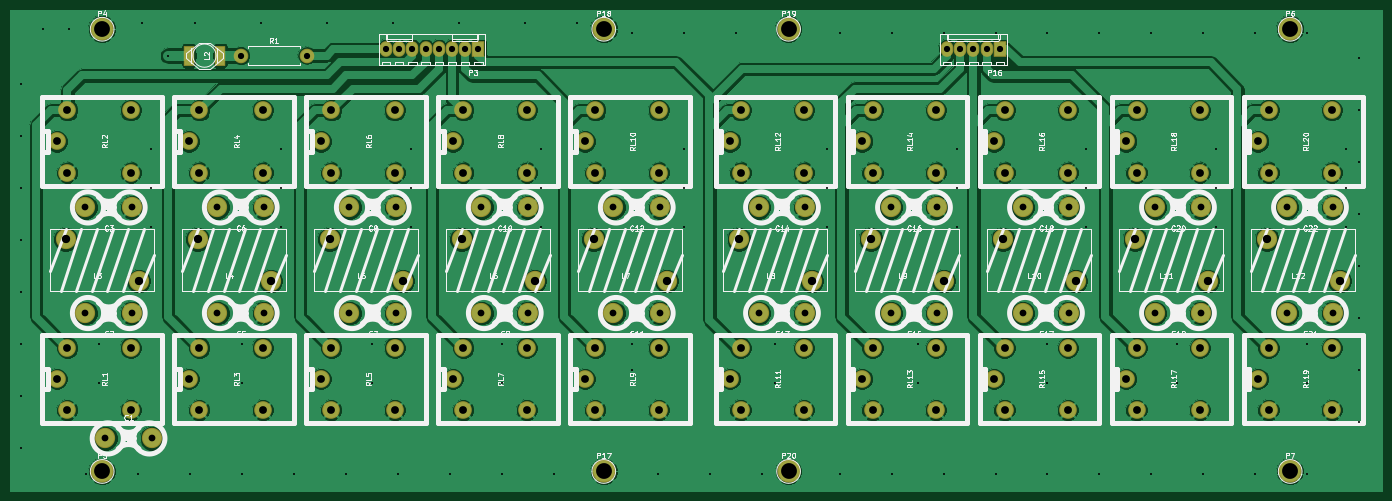
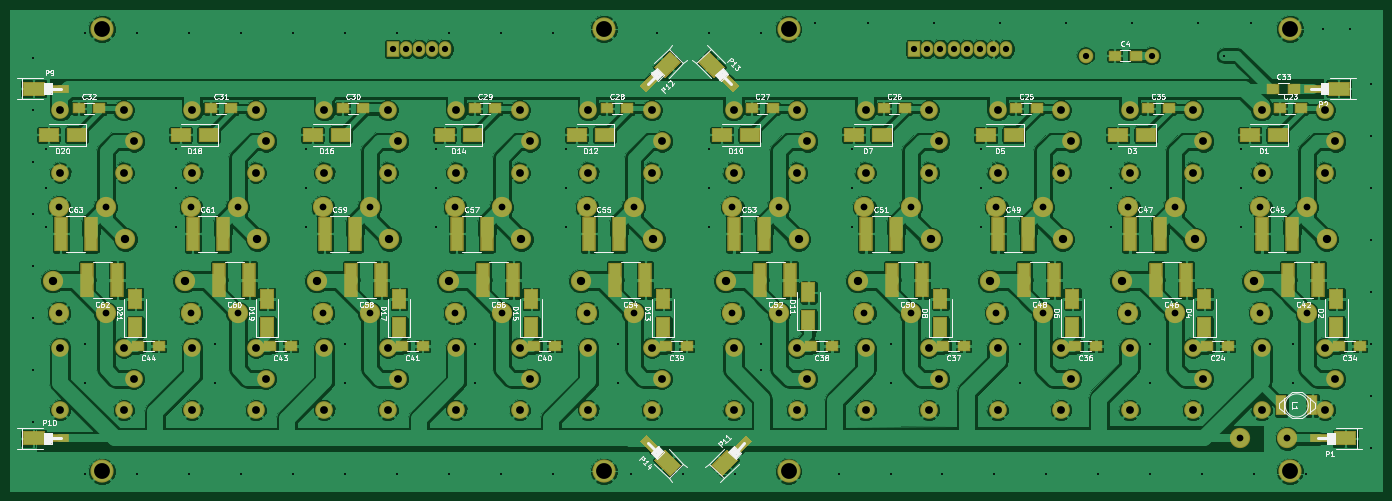
Circuit board: 10 layer files. Board 263.9 x 92.5 mm.
- bottom_copper: filtre-In-B.Cu.gbr (448757 bytes)
- bottom_mask: filtre-In-B.Mask.gbr (10103 bytes)
- paste: filtre-In-B.Paste.gbr (5254 bytes)
- bottom_silk: filtre-In-B.SilkS.gbr (84607 bytes)
- outline: filtre-In-Edge.Cuts.gbr (265 bytes)
- top_copper: filtre-In-F.Cu.gbr (258017 bytes)
- top_mask: filtre-In-F.Mask.gbr (5189 bytes)
- paste: filtre-In-F.Paste.gbr (345 bytes)
- top_silk: filtre-In-F.SilkS.gbr (78644 bytes)
- drill: filtre-In.drl (4261 bytes)

=== bottom_copper: filtre-In-B.Cu.gbr (448757 bytes, source omitted) ===
=== bottom_mask: filtre-In-B.Mask.gbr (10103 bytes, source omitted) ===
=== paste: filtre-In-B.Paste.gbr ===
G04 #@! TF.FileFunction,Paste,Bot*
%FSLAX46Y46*%
G04 Gerber Fmt 4.6, Leading zero omitted, Abs format (unit mm)*
G04 Created by KiCad (PCBNEW 4.0.5) date 02/01/17 10:47:15*
%MOMM*%
%LPD*%
G01*
G04 APERTURE LIST*
%ADD10C,0.600000*%
%ADD11R,1.600000X3.600000*%
%ADD12R,3.500000X2.300000*%
%ADD13R,2.300000X3.500000*%
%ADD14R,4.000000X2.500000*%
%ADD15R,3.000000X1.300000*%
%ADD16R,2.200000X6.350000*%
%ADD17R,2.000000X1.600000*%
G04 APERTURE END LIST*
D10*
D11*
X33830000Y-111760000D03*
X39830000Y-111760000D03*
D12*
X40480000Y-59690000D03*
X45880000Y-59690000D03*
D13*
X29210000Y-96680000D03*
X29210000Y-91280000D03*
D12*
X65880000Y-59690000D03*
X71280000Y-59690000D03*
D13*
X54610000Y-96680000D03*
X54610000Y-91280000D03*
D12*
X91280000Y-59690000D03*
X96680000Y-59690000D03*
D13*
X80010000Y-96680000D03*
X80010000Y-91280000D03*
D12*
X116680000Y-59690000D03*
X122080000Y-59690000D03*
D13*
X105410000Y-96680000D03*
X105410000Y-91280000D03*
D12*
X142080000Y-59690000D03*
X147480000Y-59690000D03*
D13*
X130810000Y-95410000D03*
X130810000Y-90010000D03*
D12*
X170020000Y-59690000D03*
X175420000Y-59690000D03*
D13*
X158750000Y-96680000D03*
X158750000Y-91280000D03*
D12*
X195420000Y-59690000D03*
X200820000Y-59690000D03*
D13*
X184150000Y-96680000D03*
X184150000Y-91280000D03*
D12*
X220820000Y-59690000D03*
X226220000Y-59690000D03*
D13*
X209550000Y-96680000D03*
X209550000Y-91280000D03*
D12*
X246220000Y-59690000D03*
X251620000Y-59690000D03*
D13*
X234950000Y-96680000D03*
X234950000Y-91280000D03*
D12*
X271620000Y-59690000D03*
X277020000Y-59690000D03*
D13*
X260350000Y-96680000D03*
X260350000Y-91280000D03*
D14*
X27480000Y-118110000D03*
D15*
X32480000Y-118110000D03*
D14*
X28750000Y-50800000D03*
D15*
X33750000Y-50800000D03*
D14*
X279860000Y-50800000D03*
D15*
X274860000Y-50800000D03*
D14*
X279860000Y-118110000D03*
D15*
X274860000Y-118110000D03*
D10*
G36*
X144603223Y-122240990D02*
X146370990Y-120473223D01*
X149199417Y-123301650D01*
X147431650Y-125069417D01*
X144603223Y-122240990D01*
X144603223Y-122240990D01*
G37*
G36*
X141845506Y-118634745D02*
X142764745Y-117715506D01*
X144886066Y-119836827D01*
X143966827Y-120756066D01*
X141845506Y-118634745D01*
X141845506Y-118634745D01*
G37*
G36*
X160196777Y-46669010D02*
X158429010Y-48436777D01*
X155600583Y-45608350D01*
X157368350Y-43840583D01*
X160196777Y-46669010D01*
X160196777Y-46669010D01*
G37*
G36*
X162954494Y-50275255D02*
X162035255Y-51194494D01*
X159913934Y-49073173D01*
X160833173Y-48153934D01*
X162954494Y-50275255D01*
X162954494Y-50275255D01*
G37*
G36*
X148910990Y-48436777D02*
X147143223Y-46669010D01*
X149971650Y-43840583D01*
X151739417Y-45608350D01*
X148910990Y-48436777D01*
X148910990Y-48436777D01*
G37*
G36*
X145304745Y-51194494D02*
X144385506Y-50275255D01*
X146506827Y-48153934D01*
X147426066Y-49073173D01*
X145304745Y-51194494D01*
X145304745Y-51194494D01*
G37*
G36*
X158429010Y-120473223D02*
X160196777Y-122240990D01*
X157368350Y-125069417D01*
X155600583Y-123301650D01*
X158429010Y-120473223D01*
X158429010Y-120473223D01*
G37*
G36*
X162035255Y-117715506D02*
X162954494Y-118634745D01*
X160833173Y-120756066D01*
X159913934Y-119836827D01*
X162035255Y-117715506D01*
X162035255Y-117715506D01*
G37*
D16*
X32660000Y-87630000D03*
X38460000Y-87630000D03*
X43540000Y-78740000D03*
X37740000Y-78740000D03*
X58060000Y-87630000D03*
X63860000Y-87630000D03*
X68940000Y-78740000D03*
X63140000Y-78740000D03*
X83460000Y-87630000D03*
X89260000Y-87630000D03*
X94340000Y-78740000D03*
X88540000Y-78740000D03*
X108860000Y-87630000D03*
X114660000Y-87630000D03*
X119740000Y-78740000D03*
X113940000Y-78740000D03*
X134260000Y-87630000D03*
X140060000Y-87630000D03*
X145140000Y-78740000D03*
X139340000Y-78740000D03*
X162200000Y-87630000D03*
X168000000Y-87630000D03*
X173080000Y-78740000D03*
X167280000Y-78740000D03*
X187600000Y-87630000D03*
X193400000Y-87630000D03*
X198480000Y-78740000D03*
X192680000Y-78740000D03*
X213000000Y-87630000D03*
X218800000Y-87630000D03*
X223880000Y-78740000D03*
X218080000Y-78740000D03*
X238400000Y-87630000D03*
X244200000Y-87630000D03*
X249280000Y-78740000D03*
X243480000Y-78740000D03*
X263800000Y-87630000D03*
X269600000Y-87630000D03*
X274680000Y-78740000D03*
X268880000Y-78740000D03*
D17*
X40100000Y-54610000D03*
X36100000Y-54610000D03*
X50070000Y-100330000D03*
X54070000Y-100330000D03*
X90900000Y-54610000D03*
X86900000Y-54610000D03*
X116300000Y-54610000D03*
X112300000Y-54610000D03*
X141700000Y-54610000D03*
X137700000Y-54610000D03*
X169640000Y-54610000D03*
X165640000Y-54610000D03*
X195040000Y-54610000D03*
X191040000Y-54610000D03*
X220440000Y-54610000D03*
X216440000Y-54610000D03*
X245840000Y-54610000D03*
X241840000Y-54610000D03*
X271240000Y-54610000D03*
X267240000Y-54610000D03*
X41370000Y-50800000D03*
X37370000Y-50800000D03*
X24670000Y-100330000D03*
X28670000Y-100330000D03*
X65500000Y-54610000D03*
X61500000Y-54610000D03*
X75470000Y-100330000D03*
X79470000Y-100330000D03*
X100870000Y-100330000D03*
X104870000Y-100330000D03*
X126270000Y-100330000D03*
X130270000Y-100330000D03*
X154210000Y-100330000D03*
X158210000Y-100330000D03*
X179610000Y-100330000D03*
X183610000Y-100330000D03*
X205010000Y-100330000D03*
X209010000Y-100330000D03*
X230410000Y-100330000D03*
X234410000Y-100330000D03*
X255810000Y-100330000D03*
X259810000Y-100330000D03*
X71850000Y-44450000D03*
X67850000Y-44450000D03*
M02*

=== bottom_silk: filtre-In-B.SilkS.gbr (84607 bytes, source omitted) ===
=== outline: filtre-In-Edge.Cuts.gbr ===
G04 #@! TF.FileFunction,Profile,NP*
%FSLAX46Y46*%
G04 Gerber Fmt 4.6, Leading zero omitted, Abs format (unit mm)*
G04 Created by KiCad (PCBNEW 4.0.5) date 02/01/17 10:47:15*
%MOMM*%
%LPD*%
G01*
G04 APERTURE LIST*
%ADD10C,0.600000*%
G04 APERTURE END LIST*
D10*
M02*

=== top_copper: filtre-In-F.Cu.gbr (258017 bytes, source omitted) ===
=== top_mask: filtre-In-F.Mask.gbr ===
G04 #@! TF.FileFunction,Soldermask,Top*
%FSLAX46Y46*%
G04 Gerber Fmt 4.6, Leading zero omitted, Abs format (unit mm)*
G04 Created by KiCad (PCBNEW 4.0.5) date 02/01/17 10:47:15*
%MOMM*%
%LPD*%
G01*
G04 APERTURE LIST*
%ADD10C,0.600000*%
%ADD11C,4.464000*%
%ADD12C,3.400000*%
%ADD13C,3.900000*%
%ADD14R,2.400000X3.000000*%
%ADD15O,2.400000X3.000000*%
%ADD16R,2.000000X4.000000*%
%ADD17C,2.800000*%
%ADD18O,2.800000X2.800000*%
G04 APERTURE END LIST*
D10*
D11*
X38100000Y-39370000D03*
X38100000Y-124460000D03*
X266700000Y-39370000D03*
X266700000Y-124460000D03*
D12*
X43600000Y-100680000D03*
X43600000Y-112680000D03*
X31400000Y-112680000D03*
X31400000Y-100680000D03*
X29400000Y-106680000D03*
X43600000Y-54960000D03*
X43600000Y-66960000D03*
X31400000Y-66960000D03*
X31400000Y-54960000D03*
X29400000Y-60960000D03*
X69000000Y-100680000D03*
X69000000Y-112680000D03*
X56800000Y-112680000D03*
X56800000Y-100680000D03*
X54800000Y-106680000D03*
X69000000Y-54960000D03*
X69000000Y-66960000D03*
X56800000Y-66960000D03*
X56800000Y-54960000D03*
X54800000Y-60960000D03*
X94400000Y-100680000D03*
X94400000Y-112680000D03*
X82200000Y-112680000D03*
X82200000Y-100680000D03*
X80200000Y-106680000D03*
X94400000Y-54960000D03*
X94400000Y-66960000D03*
X82200000Y-66960000D03*
X82200000Y-54960000D03*
X80200000Y-60960000D03*
X119800000Y-100680000D03*
X119800000Y-112680000D03*
X107600000Y-112680000D03*
X107600000Y-100680000D03*
X105600000Y-106680000D03*
X119800000Y-54960000D03*
X119800000Y-66960000D03*
X107600000Y-66960000D03*
X107600000Y-54960000D03*
X105600000Y-60960000D03*
X145200000Y-100680000D03*
X145200000Y-112680000D03*
X133000000Y-112680000D03*
X133000000Y-100680000D03*
X131000000Y-106680000D03*
X145200000Y-54960000D03*
X145200000Y-66960000D03*
X133000000Y-66960000D03*
X133000000Y-54960000D03*
X131000000Y-60960000D03*
X173140000Y-100680000D03*
X173140000Y-112680000D03*
X160940000Y-112680000D03*
X160940000Y-100680000D03*
X158940000Y-106680000D03*
X173140000Y-54960000D03*
X173140000Y-66960000D03*
X160940000Y-66960000D03*
X160940000Y-54960000D03*
X158940000Y-60960000D03*
X198540000Y-100680000D03*
X198540000Y-112680000D03*
X186340000Y-112680000D03*
X186340000Y-100680000D03*
X184340000Y-106680000D03*
X198540000Y-54960000D03*
X198540000Y-66960000D03*
X186340000Y-66960000D03*
X186340000Y-54960000D03*
X184340000Y-60960000D03*
X223940000Y-100680000D03*
X223940000Y-112680000D03*
X211740000Y-112680000D03*
X211740000Y-100680000D03*
X209740000Y-106680000D03*
X223940000Y-54960000D03*
X223940000Y-66960000D03*
X211740000Y-66960000D03*
X211740000Y-54960000D03*
X209740000Y-60960000D03*
X249340000Y-100680000D03*
X249340000Y-112680000D03*
X237140000Y-112680000D03*
X237140000Y-100680000D03*
X235140000Y-106680000D03*
X249340000Y-54960000D03*
X249340000Y-66960000D03*
X237140000Y-66960000D03*
X237140000Y-54960000D03*
X235140000Y-60960000D03*
X274740000Y-100680000D03*
X274740000Y-112680000D03*
X262540000Y-112680000D03*
X262540000Y-100680000D03*
X260540000Y-106680000D03*
X274740000Y-54960000D03*
X274740000Y-66960000D03*
X262540000Y-66960000D03*
X262540000Y-54960000D03*
X260540000Y-60960000D03*
D11*
X134620000Y-124460000D03*
X134620000Y-39370000D03*
X170180000Y-39370000D03*
X170180000Y-124460000D03*
D13*
X31100000Y-79820000D03*
X45100000Y-87820000D03*
X56500000Y-79820000D03*
X70500000Y-87820000D03*
X81900000Y-79820000D03*
X95900000Y-87820000D03*
X107300000Y-79820000D03*
X121300000Y-87820000D03*
X132700000Y-79820000D03*
X146700000Y-87820000D03*
X160640000Y-79820000D03*
X174640000Y-87820000D03*
X186040000Y-79820000D03*
X200040000Y-87820000D03*
X211440000Y-79820000D03*
X225440000Y-87820000D03*
X236840000Y-79820000D03*
X250840000Y-87820000D03*
X262240000Y-79820000D03*
X276240000Y-87820000D03*
D14*
X110490000Y-43180000D03*
D15*
X107950000Y-43180000D03*
X105410000Y-43180000D03*
X102870000Y-43180000D03*
X100330000Y-43180000D03*
X97790000Y-43180000D03*
X95250000Y-43180000D03*
X92710000Y-43180000D03*
D14*
X210820000Y-43180000D03*
D15*
X208280000Y-43180000D03*
X205740000Y-43180000D03*
X203200000Y-43180000D03*
X200660000Y-43180000D03*
D16*
X54785000Y-44450000D03*
X60785000Y-44450000D03*
D13*
X47680000Y-118110000D03*
X38680000Y-118110000D03*
X34870000Y-93980000D03*
X43870000Y-93980000D03*
X34870000Y-73660000D03*
X43870000Y-73660000D03*
X60270000Y-93980000D03*
X69270000Y-93980000D03*
X60270000Y-73660000D03*
X69270000Y-73660000D03*
X85670000Y-93980000D03*
X94670000Y-93980000D03*
X85670000Y-73660000D03*
X94670000Y-73660000D03*
X111070000Y-93980000D03*
X120070000Y-93980000D03*
X111070000Y-73660000D03*
X120070000Y-73660000D03*
X136470000Y-93980000D03*
X145470000Y-93980000D03*
X136470000Y-73660000D03*
X145470000Y-73660000D03*
X164410000Y-93980000D03*
X173410000Y-93980000D03*
X164410000Y-73660000D03*
X173410000Y-73660000D03*
X189810000Y-93980000D03*
X198810000Y-93980000D03*
X189810000Y-73660000D03*
X198810000Y-73660000D03*
X215210000Y-93980000D03*
X224210000Y-93980000D03*
X215210000Y-73660000D03*
X224210000Y-73660000D03*
X240610000Y-93980000D03*
X249610000Y-93980000D03*
X240610000Y-73660000D03*
X249610000Y-73660000D03*
X266010000Y-93980000D03*
X275010000Y-93980000D03*
X266010000Y-73660000D03*
X275010000Y-73660000D03*
D17*
X64770000Y-44450000D03*
D18*
X77470000Y-44450000D03*
M02*

=== paste: filtre-In-F.Paste.gbr ===
G04 #@! TF.FileFunction,Paste,Top*
%FSLAX46Y46*%
G04 Gerber Fmt 4.6, Leading zero omitted, Abs format (unit mm)*
G04 Created by KiCad (PCBNEW 4.0.5) date 02/01/17 10:47:15*
%MOMM*%
%LPD*%
G01*
G04 APERTURE LIST*
%ADD10C,0.600000*%
%ADD11R,1.600000X3.600000*%
G04 APERTURE END LIST*
D10*
D11*
X54785000Y-44450000D03*
X60785000Y-44450000D03*
M02*

=== top_silk: filtre-In-F.SilkS.gbr (78644 bytes, source omitted) ===
=== drill: filtre-In.drl ===
M48
;DRILL file {KiCad 4.0.5} date 02/01/17 10:47:20
;FORMAT={-:-/ absolute / metric / decimal}
FMAT,2
METRIC,TZ
T1C0.400
T2C1.200
T3C1.300
T4C1.500
T5C1.600
T6C3.048
%
G90
G05
M71
T1
X22.5Y-50.
X22.5Y-60.
X22.5Y-70.
X22.5Y-80.
X22.5Y-90.
X22.5Y-100.
X22.5Y-110.
X22.5Y-120.
X26.67Y-39.37
X31.75Y-39.37
X35.Y-125.
X37.5Y-100.
X37.5Y-107.5
X45.Y-125.
X45.72Y-38.1
X47.5Y-62.5
X47.5Y-70.
X47.5Y-77.5
X50.8Y-44.45
X55.Y-125.
X55.88Y-38.1
X65.Y-100.
X65.Y-107.5
X65.Y-125.
X68.58Y-38.1
X72.5Y-62.5
X72.5Y-70.
X72.5Y-77.5
X75.Y-125.
X81.28Y-38.1
X85.Y-125.
X90.Y-100.
X90.Y-107.5
X93.98Y-38.1
X95.Y-125.
X97.5Y-62.5
X97.5Y-70.
X97.5Y-77.5
X105.Y-125.
X106.68Y-38.1
X115.Y-100.
X115.Y-107.5
X115.Y-125.
X119.38Y-38.1
X122.5Y-62.5
X122.5Y-70.
X122.5Y-77.5
X125.Y-125.
X129.54Y-38.1
X140.Y-40.
X140.Y-100.
X140.Y-105.
X145.Y-125.
X150.Y-40.
X150.Y-62.5
X150.Y-70.
X150.Y-77.5
X155.Y-125.
X160.Y-40.
X165.Y-125.
X167.5Y-100.
X167.5Y-107.5
X177.5Y-62.5
X177.5Y-70.
X177.5Y-77.5
X180.Y-40.
X180.Y-125.
X190.Y-40.
X190.Y-125.
X195.Y-100.
X195.Y-107.5
X200.Y-40.
X200.Y-125.
X202.5Y-62.5
X202.5Y-70.
X202.5Y-77.5
X210.Y-40.
X210.Y-125.
X220.Y-40.
X220.Y-100.
X220.Y-107.5
X220.Y-125.
X227.5Y-62.5
X227.5Y-70.
X227.5Y-77.5
X230.Y-40.
X230.Y-125.
X240.Y-40.
X240.Y-125.
X245.Y-100.
X245.Y-107.5
X250.Y-40.
X250.Y-125.
X252.5Y-62.5
X252.5Y-70.
X252.5Y-77.5
X260.Y-40.
X260.Y-125.
X270.Y-40.
X270.Y-100.
X270.Y-107.5
X270.Y-125.
X277.5Y-62.5
X277.5Y-70.
X277.5Y-77.5
X280.Y-45.
X280.Y-55.
X280.Y-65.
X280.Y-75.
X280.Y-85.
X280.Y-95.
X280.Y-105.
X280.Y-115.
T2
X64.77Y-44.45
X77.47Y-44.45
X92.71Y-43.18
X95.25Y-43.18
X97.79Y-43.18
X100.33Y-43.18
X102.87Y-43.18
X105.41Y-43.18
X107.95Y-43.18
X110.49Y-43.18
X200.66Y-43.18
X203.2Y-43.18
X205.74Y-43.18
X208.28Y-43.18
X210.82Y-43.18
T3
X34.87Y-73.66
X34.87Y-93.98
X38.68Y-118.11
X43.87Y-73.66
X43.87Y-93.98
X47.68Y-118.11
X60.27Y-73.66
X60.27Y-93.98
X69.27Y-73.66
X69.27Y-93.98
X85.67Y-73.66
X85.67Y-93.98
X94.67Y-73.66
X94.67Y-93.98
X111.07Y-73.66
X111.07Y-93.98
X120.07Y-73.66
X120.07Y-93.98
X136.47Y-73.66
X136.47Y-93.98
X145.47Y-73.66
X145.47Y-93.98
X164.41Y-73.66
X164.41Y-93.98
X173.41Y-73.66
X173.41Y-93.98
X189.81Y-73.66
X189.81Y-93.98
X198.81Y-73.66
X198.81Y-93.98
X215.21Y-73.66
X215.21Y-93.98
X224.21Y-73.66
X224.21Y-93.98
X240.61Y-73.66
X240.61Y-93.98
X249.61Y-73.66
X249.61Y-93.98
X266.01Y-73.66
X266.01Y-93.98
X275.01Y-73.66
X275.01Y-93.98
T4
X29.4Y-60.96
X29.4Y-106.68
X31.4Y-54.96
X31.4Y-66.96
X31.4Y-100.68
X31.4Y-112.68
X43.6Y-54.96
X43.6Y-66.96
X43.6Y-100.68
X43.6Y-112.68
X54.8Y-60.96
X54.8Y-106.68
X56.8Y-54.96
X56.8Y-66.96
X56.8Y-100.68
X56.8Y-112.68
X69.Y-54.96
X69.Y-66.96
X69.Y-100.68
X69.Y-112.68
X80.2Y-60.96
X80.2Y-106.68
X82.2Y-54.96
X82.2Y-66.96
X82.2Y-100.68
X82.2Y-112.68
X94.4Y-54.96
X94.4Y-66.96
X94.4Y-100.68
X94.4Y-112.68
X105.6Y-60.96
X105.6Y-106.68
X107.6Y-54.96
X107.6Y-66.96
X107.6Y-100.68
X107.6Y-112.68
X119.8Y-54.96
X119.8Y-66.96
X119.8Y-100.68
X119.8Y-112.68
X131.Y-60.96
X131.Y-106.68
X133.Y-54.96
X133.Y-66.96
X133.Y-100.68
X133.Y-112.68
X145.2Y-54.96
X145.2Y-66.96
X145.2Y-100.68
X145.2Y-112.68
X158.94Y-60.96
X158.94Y-106.68
X160.94Y-54.96
X160.94Y-66.96
X160.94Y-100.68
X160.94Y-112.68
X173.14Y-54.96
X173.14Y-66.96
X173.14Y-100.68
X173.14Y-112.68
X184.34Y-60.96
X184.34Y-106.68
X186.34Y-54.96
X186.34Y-66.96
X186.34Y-100.68
X186.34Y-112.68
X198.54Y-54.96
X198.54Y-66.96
X198.54Y-100.68
X198.54Y-112.68
X209.74Y-60.96
X209.74Y-106.68
X211.74Y-54.96
X211.74Y-66.96
X211.74Y-100.68
X211.74Y-112.68
X223.94Y-54.96
X223.94Y-66.96
X223.94Y-100.68
X223.94Y-112.68
X235.14Y-60.96
X235.14Y-106.68
X237.14Y-54.96
X237.14Y-66.96
X237.14Y-100.68
X237.14Y-112.68
X249.34Y-54.96
X249.34Y-66.96
X249.34Y-100.68
X249.34Y-112.68
X260.54Y-60.96
X260.54Y-106.68
X262.54Y-54.96
X262.54Y-66.96
X262.54Y-100.68
X262.54Y-112.68
X274.74Y-54.96
X274.74Y-66.96
X274.74Y-100.68
X274.74Y-112.68
T5
X31.1Y-79.82
X45.1Y-87.82
X56.5Y-79.82
X70.5Y-87.82
X81.9Y-79.82
X95.9Y-87.82
X107.3Y-79.82
X121.3Y-87.82
X132.7Y-79.82
X146.7Y-87.82
X160.64Y-79.82
X174.64Y-87.82
X186.04Y-79.82
X200.04Y-87.82
X211.44Y-79.82
X225.44Y-87.82
X236.84Y-79.82
X250.84Y-87.82
X262.24Y-79.82
X276.24Y-87.82
T6
X38.1Y-39.37
X38.1Y-124.46
X134.62Y-39.37
X134.62Y-124.46
X170.18Y-39.37
X170.18Y-124.46
X266.7Y-39.37
X266.7Y-124.46
T0
M30
